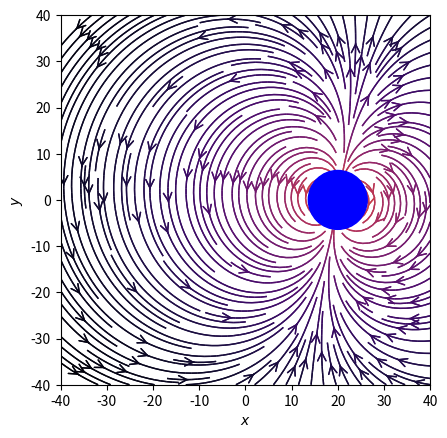

The script that saved this image:
# from https://scipython.com/blog/visualizing-the-earths-magnetic-field/

import sys
import numpy as np
import matplotlib.pyplot as plt
from matplotlib.patches import Circle

# Mean magnitude of the Earth's magnetic field at the equator in T
B0 = 3.12e-5
# Radius of Earth, Mm (10^6 m: mega-metres!)
RE = 6.370
# Deviation of magnetic pole from axis
alpha = np.radians(9.6)

def B(r, theta):
    """Return the magnetic field vector at (r, theta)."""
    fac = B0 * (RE / r)**3
    return -2 * fac * np.cos(theta + alpha), -fac * np.sin(theta + alpha)

# Grid of x, y points on a Cartesian grid
nx, ny = 64, 64
XMAX, YMAX = 40, 40
x = np.linspace(-XMAX, XMAX, nx)
y = np.linspace(-YMAX, YMAX, ny)
posX = 20
posY = 0
X, Y = np.meshgrid(x - posX, y - posY)

r, theta = np.hypot(X, Y), np.arctan2(Y, X)

# Magnetic field vector, B = (Ex, Ey), as separate components
Br, Btheta = B(r, theta)

# Transform to Cartesian coordinates: NB make North point up, not to the right.
c, s = np.cos(np.pi/2 + theta), np.sin(np.pi/2 + theta)
Bx = -Btheta * s + Br * c
By = Btheta * c + Br * s

fig, ax = plt.subplots()

# Plot the streamlines with an appropriate colormap and arrow style
color = 2 * np.log(np.hypot(Bx, By))
ax.streamplot(x, y, Bx, By, color=color, linewidth=1, cmap=plt.cm.inferno,
              density=2, arrowstyle='->', arrowsize=1.5)
ax.streamplot(x, y, Bx, By, color=color, linewidth=1, cmap=plt.cm.inferno,
              density=2, arrowstyle='->', arrowsize=1.5)

# Add a filled circle for the Earth; make sure it's on top of the streamlines.
ax.add_patch(Circle((posX, posY), RE, color='b', zorder=100))

ax.set_xlabel('$x$')
ax.set_ylabel('$y$')
ax.set_xlim(-XMAX, XMAX)
ax.set_ylim(-YMAX, YMAX)
ax.set_aspect('equal')
plt.show()